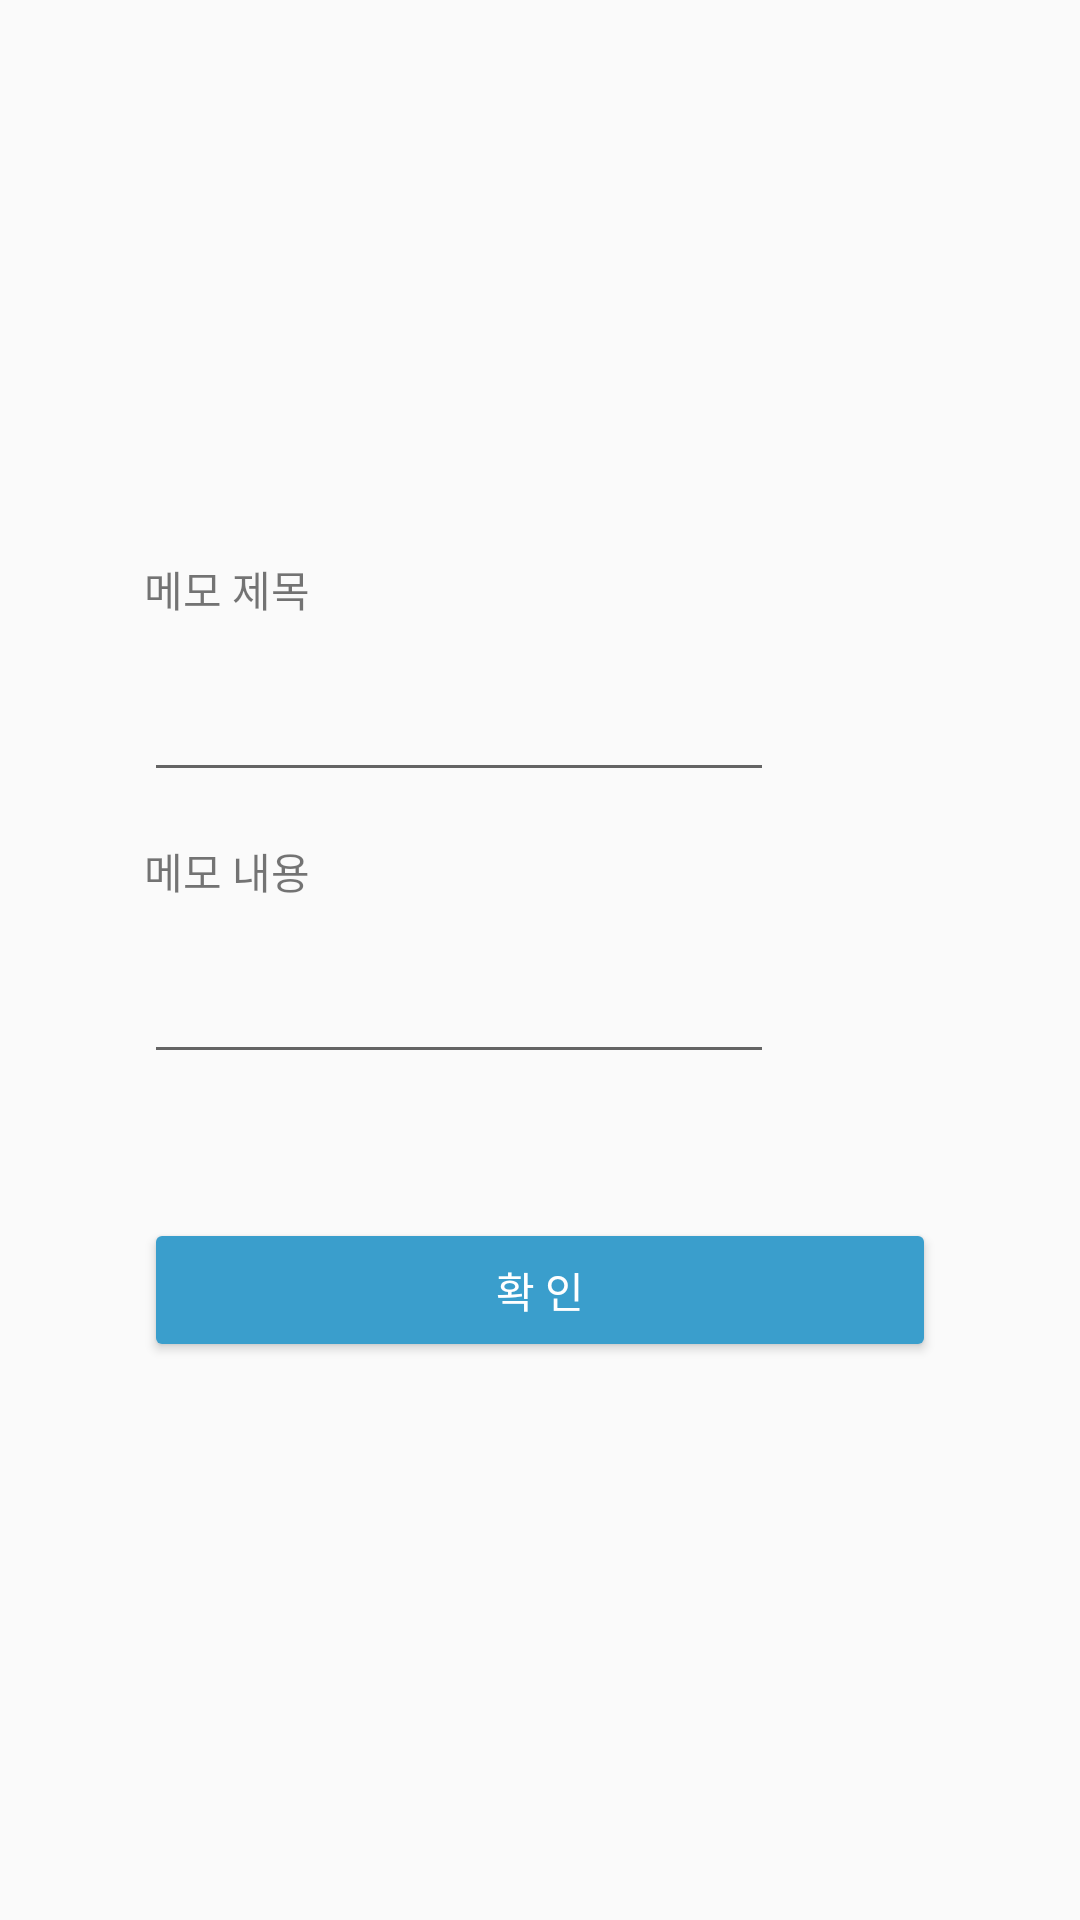

Here is an Android app screen rendered from its layout file. Give the layout XML and the strings, colors and styles it references.
<!-- AndroidManifest.xml: application theme Theme.AppCompat.Light.NoActionBar -->
<!-- res/layout/dialog_edit.xml -->
<?xml version="1.0" encoding="utf-8"?>
<androidx.constraintlayout.widget.ConstraintLayout xmlns:android="http://schemas.android.com/apk/res/android"
    xmlns:app="http://schemas.android.com/apk/res-auto"
    xmlns:tools="http://schemas.android.com/tools"
    android:layout_width="match_parent"
    android:layout_height="match_parent">

    <androidx.constraintlayout.widget.ConstraintLayout
        android:layout_width="match_parent"
        android:layout_height="300dp"
        android:layout_marginStart="32dp"
        android:layout_marginTop="32dp"
        android:layout_marginEnd="32dp"
        android:layout_marginBottom="32dp"
        app:layout_constraintBottom_toBottomOf="parent"
        app:layout_constraintEnd_toEndOf="parent"
        app:layout_constraintStart_toStartOf="parent"
        app:layout_constraintTop_toTopOf="parent">

        <TextView
            android:id="@+id/tv_des_title"
            android:layout_width="wrap_content"
            android:layout_height="wrap_content"
            android:layout_marginStart="16dp"
            android:layout_marginTop="16dp"
            android:text="메모 제목"
            app:layout_constraintStart_toStartOf="parent"
            app:layout_constraintTop_toTopOf="parent" />

        <TextView
            android:id="@+id/tv_des_content"
            android:layout_width="wrap_content"
            android:layout_height="wrap_content"
            android:layout_marginStart="16dp"
            android:layout_marginTop="16dp"
            android:text="메모 내용"
            app:layout_constraintStart_toStartOf="parent"
            app:layout_constraintTop_toBottomOf="@+id/et_title" />

        <EditText
            android:id="@+id/et_title"
            android:layout_width="wrap_content"
            android:layout_height="wrap_content"
            android:layout_marginStart="16dp"
            android:layout_marginTop="16dp"
            android:ems="10"
            android:inputType="textPersonName"
            android:maxLines="1"
            android:singleLine="true"
            app:layout_constraintStart_toStartOf="parent"
            app:layout_constraintTop_toBottomOf="@+id/tv_des_title" />

        <EditText
            android:id="@+id/et_content"
            android:layout_width="wrap_content"
            android:layout_height="wrap_content"
            android:layout_marginStart="16dp"
            android:layout_marginTop="16dp"
            android:ems="10"
            android:inputType="textPersonName"
            android:maxLines="1"
            android:singleLine="true"
            app:layout_constraintStart_toStartOf="parent"
            app:layout_constraintTop_toBottomOf="@+id/tv_des_content" />

        <Button
            android:textColor="#fff"
            android:id="@+id/btn_ok"
            android:layout_width="0dp"
            android:layout_height="wrap_content"
            android:layout_marginStart="16dp"
            android:layout_marginEnd="16dp"
            android:layout_marginBottom="16dp"
            android:backgroundTint="#3A9ECC"
            android:text="확 인"
            app:layout_constraintBottom_toBottomOf="parent"
            app:layout_constraintEnd_toEndOf="parent"
            app:layout_constraintStart_toStartOf="parent" />
    </androidx.constraintlayout.widget.ConstraintLayout>
</androidx.constraintlayout.widget.ConstraintLayout>
<!-- resources referenced by this layout -->
<resources>

</resources>
